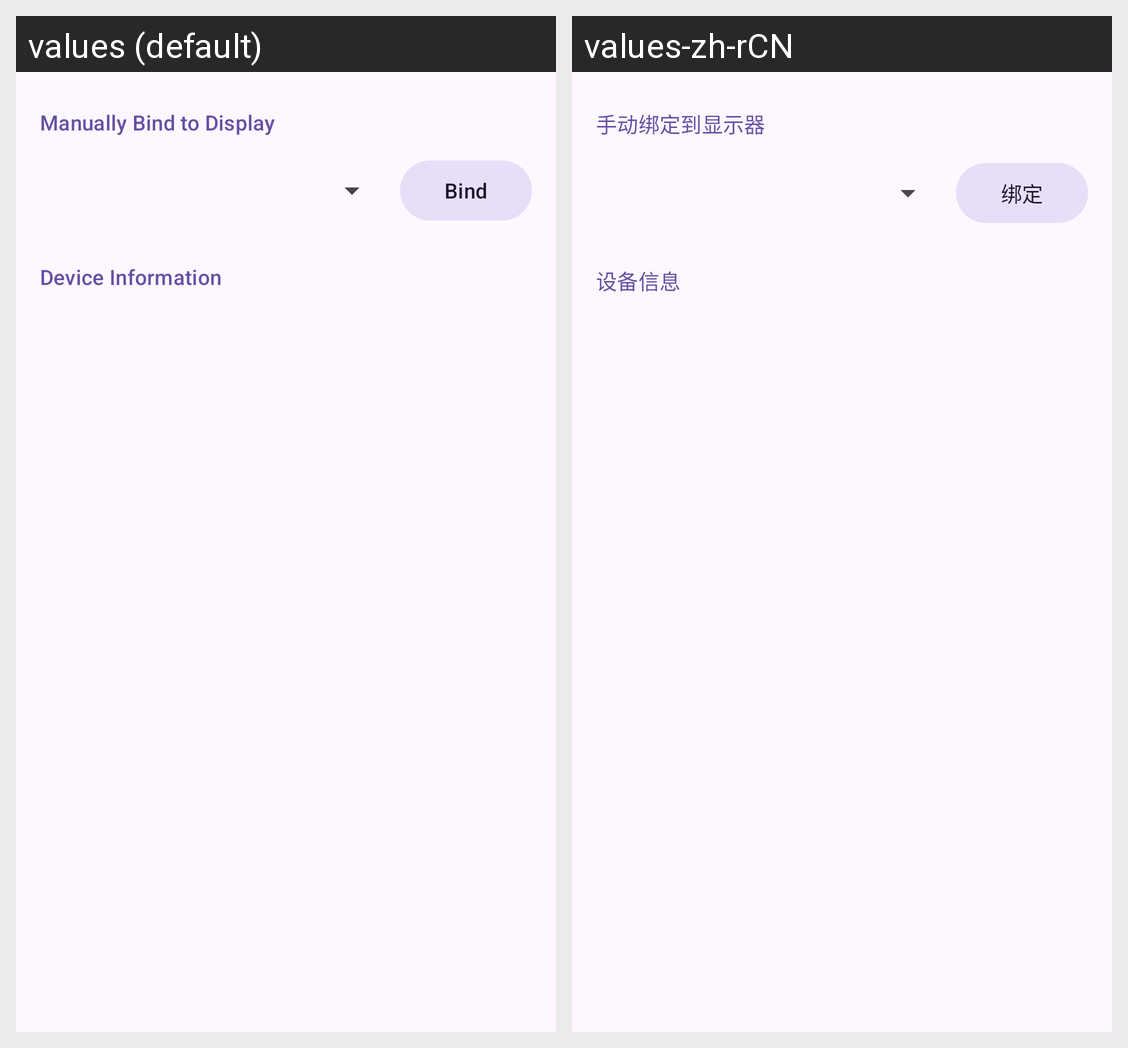

Strings drawn on this Android screen and how each of the app's shown locales translates them:
Android screen res/layout/fragment_input_device_detail.xml rendered under 2 locales, left to right: values (default), values-zh-rCN. Device: Nexus 5 (rendered at 1080×1920; each locale shown at half size, 540×960, under a caption strip naming it); theme AppTheme.
Strings drawn on this screen, with the default value and each locale's value (text and hints the layout hard-codes, and strings that could not be matched under every locale, appear in the picture but are not listed):

bind_to_display_header
  values: Manually Bind to Display
  values-zh-rCN: 手动绑定到显示器

bind
  values: Bind
  values-zh-rCN: 绑定

device_info_header
  values: Device Information
  values-zh-rCN: 设备信息
